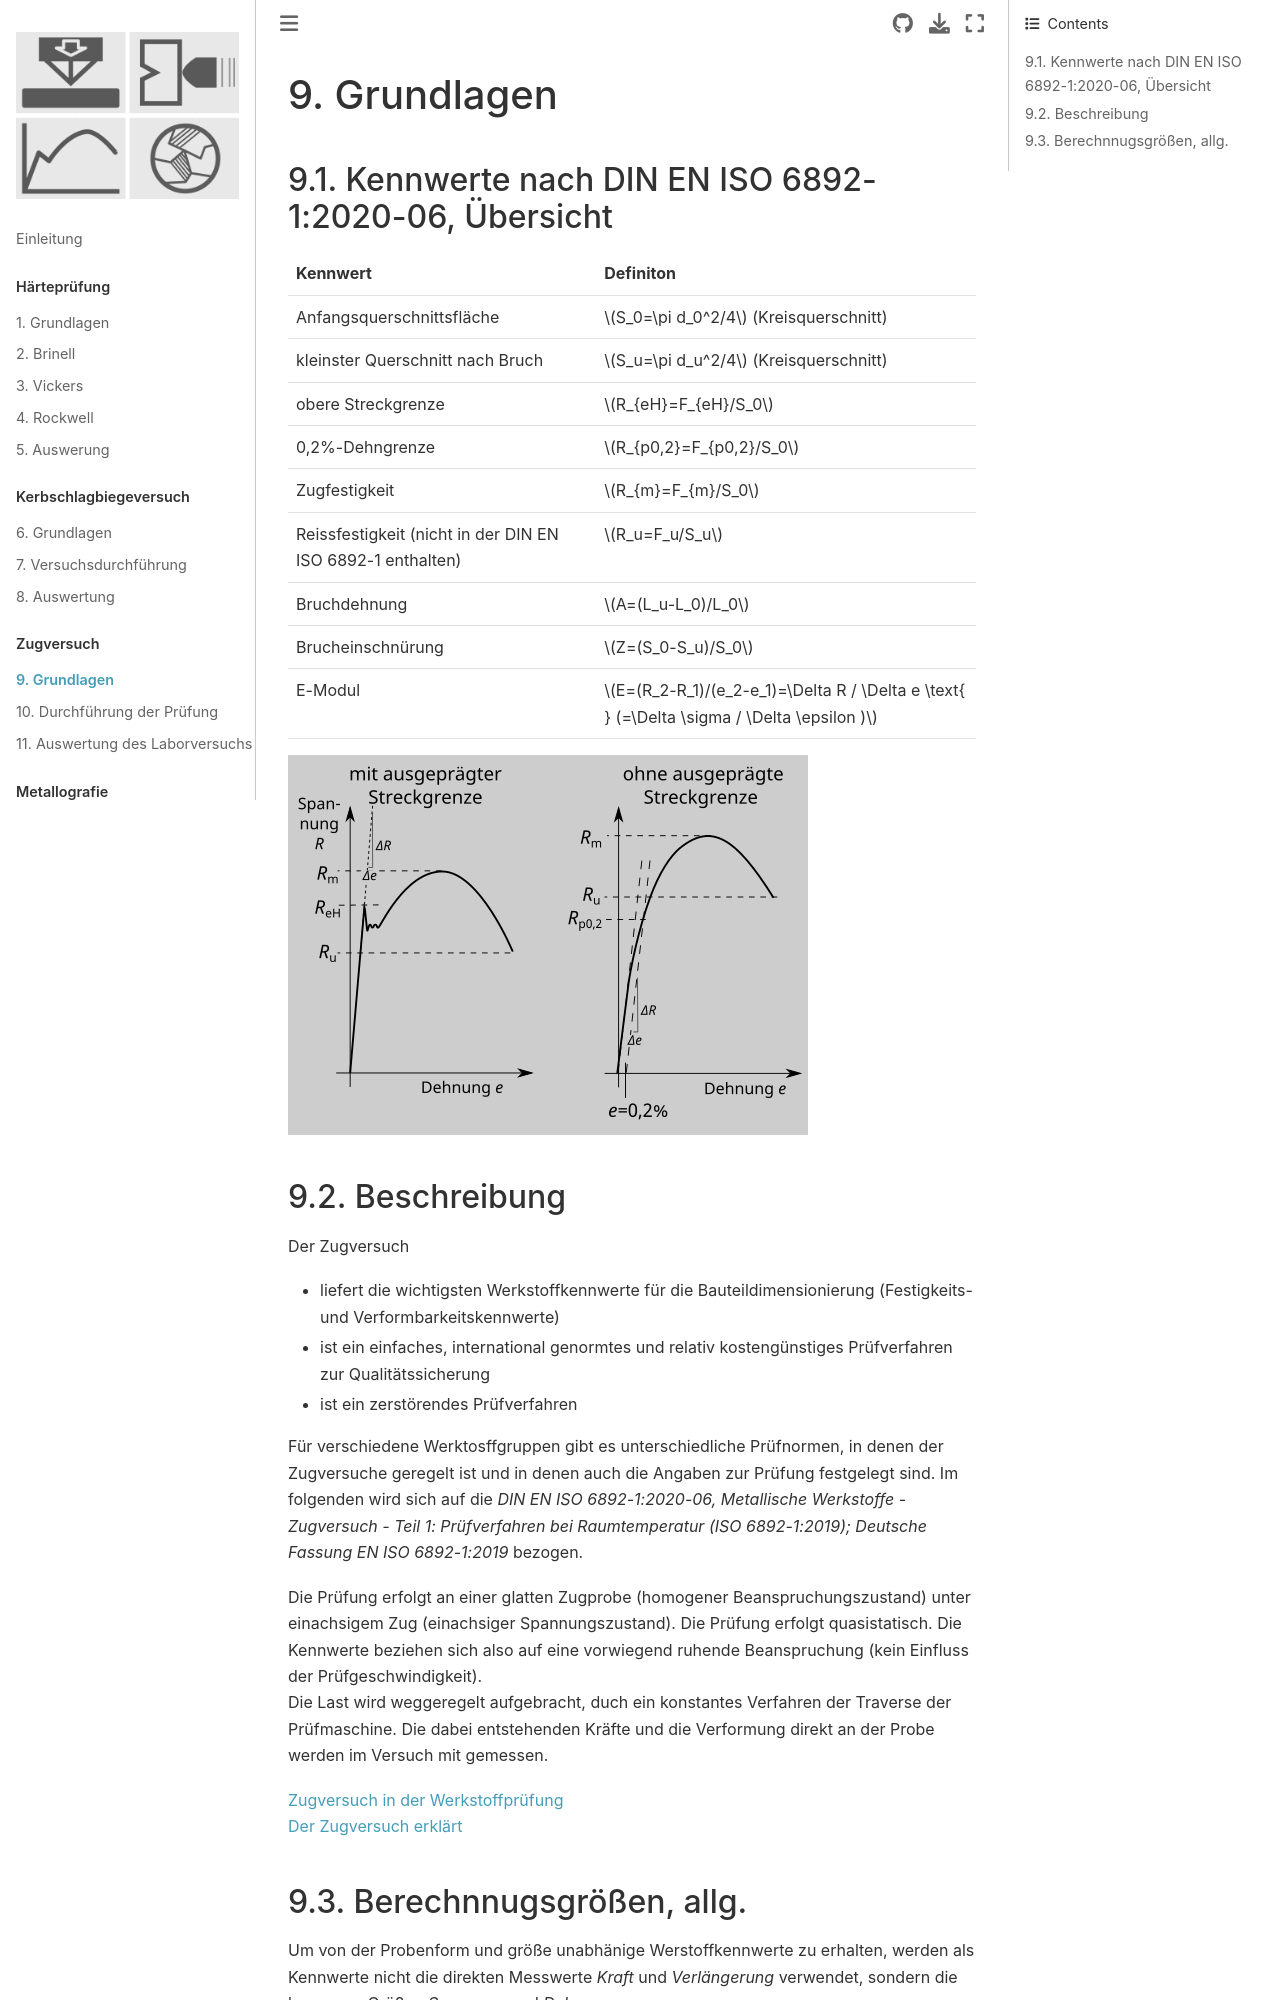

repository: ulwuttke/SkriptWK · page: ZV_Einl.html · generator: jekyll

# Grundlagen

## Kennwerte nach DIN EN ISO 6892-1:2020-06, Übersicht

| Kennwert |  Definiton |
| -------- | ------------------------- | 
| Anfangsquerschnittsfläche | $S_0=\pi d_0^2/4$ (Kreisquerschnitt)
| kleinster Querschnitt nach Bruch | $S_u=\pi d_u^2/4$ (Kreisquerschnitt)
| obere Streckgrenze | $R_{eH}=F_{eH}/S_0$ |
| 0,2%-Dehngrenze | $R_{p0,2}=F_{p0,2}/S_0$ |
| Zugfestigkeit | $R_{m}=F_{m}/S_0$ |
| Reissfestigkeit (nicht in der DIN EN ISO 6892-1 enthalten) | $R_u=F_u/S_u$ |
| Bruchdehnung | $A=(L_u-L_0)/L_0$ |
| Brucheinschnürung | $Z=(S_0-S_u)/S_0$ |
| E-Modul | $E=(R_2-R_1)/(e_2-e_1)=\Delta R / \Delta e \text{   } (=\Delta \sigma / \Delta \epsilon )$ |

![SigEps](ZV/SigEps.png)


## Beschreibung

Der Zugversuch 
- liefert die wichtigsten Werkstoffkennwerte für die Bauteildimensionierung (Festigkeits- und Verformbarkeitskennwerte)

- ist ein einfaches, international genormtes und relativ kostengünstiges Prüfverfahren zur Qualitätssicherung

- ist ein zerstörendes Prüfverfahren

Für verschiedene Werktosffgruppen gibt es unterschiedliche Prüfnormen, in denen der Zugversuche geregelt ist und in denen auch die Angaben zur Prüfung festgelegt sind. Im folgenden wird sich auf die *DIN EN ISO 6892-1:2020-06, Metallische Werkstoffe - Zugversuch - Teil 1: Prüfverfahren bei Raumtemperatur (ISO 6892-1:2019); Deutsche Fassung EN ISO 6892-1:2019* bezogen.

Die Prüfung erfolgt an einer glatten Zugprobe (homogener Beanspruchungszustand) unter einachsigem Zug (einachsiger Spannungszustand). Die Prüfung erfolgt quasistatisch. Die Kennwerte beziehen sich also auf eine vorwiegend ruhende Beanspruchung (kein Einfluss der Prüfgeschwindigkeit).  
Die Last wird weggeregelt aufgebracht, duch ein konstantes Verfahren der Traverse der Prüfmaschine. Die dabei entstehenden Kräfte und die Verformung direkt an der Probe werden im Versuch mit gemessen. 

[Zugversuch in der Werkstoffprüfung](https://youtu.be/Hy4yZFu-dWU?si=zwWEQoiJbFbOxBS6)  
[Der Zugversuch erklärt](https://youtu.be/QSztAECV4V0?si=aQl4yDS6y3alHko8)
